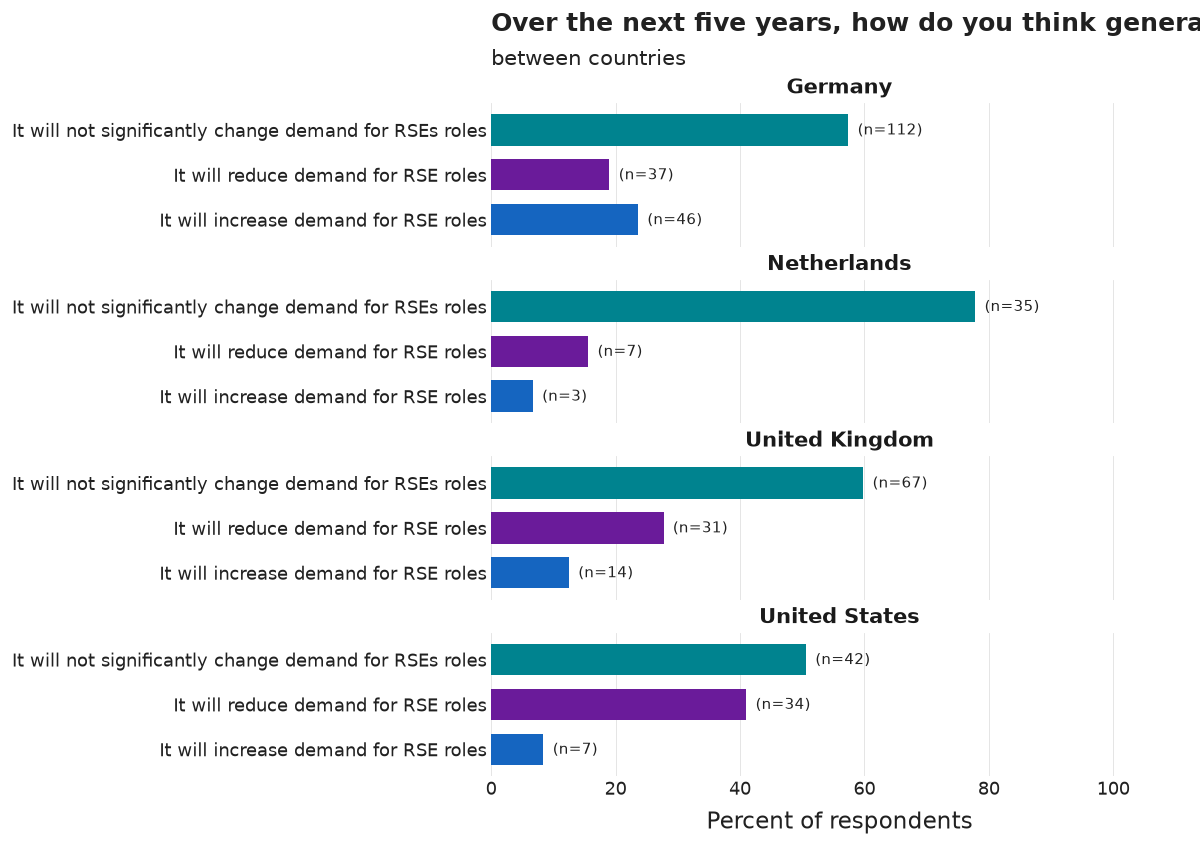

Source data for this figure (header and first rows):
country_group, category, n, pct, N
Germany, It will not significantly change demand …, 112, 57.4, 195
Germany, It will increase demand for RSE roles, 46, 23.6, 195
Germany, It will reduce demand for RSE roles, 37, 19.0, 195
Netherlands, It will not significantly change demand …, 35, 77.8, 45
Netherlands, It will reduce demand for RSE roles, 7, 15.6, 45
Netherlands, It will increase demand for RSE roles, 3, 6.7, 45
United Kingdom, It will not significantly change demand …, 67, 59.8, 112
United Kingdom, It will reduce demand for RSE roles, 31, 27.7, 112
United Kingdom, It will increase demand for RSE roles, 14, 12.5, 112
United States, It will not significantly change demand …, 42, 50.6, 83
United States, It will reduce demand for RSE roles, 34, 41.0, 83
United States, It will increase demand for RSE roles, 7, 8.4, 83
